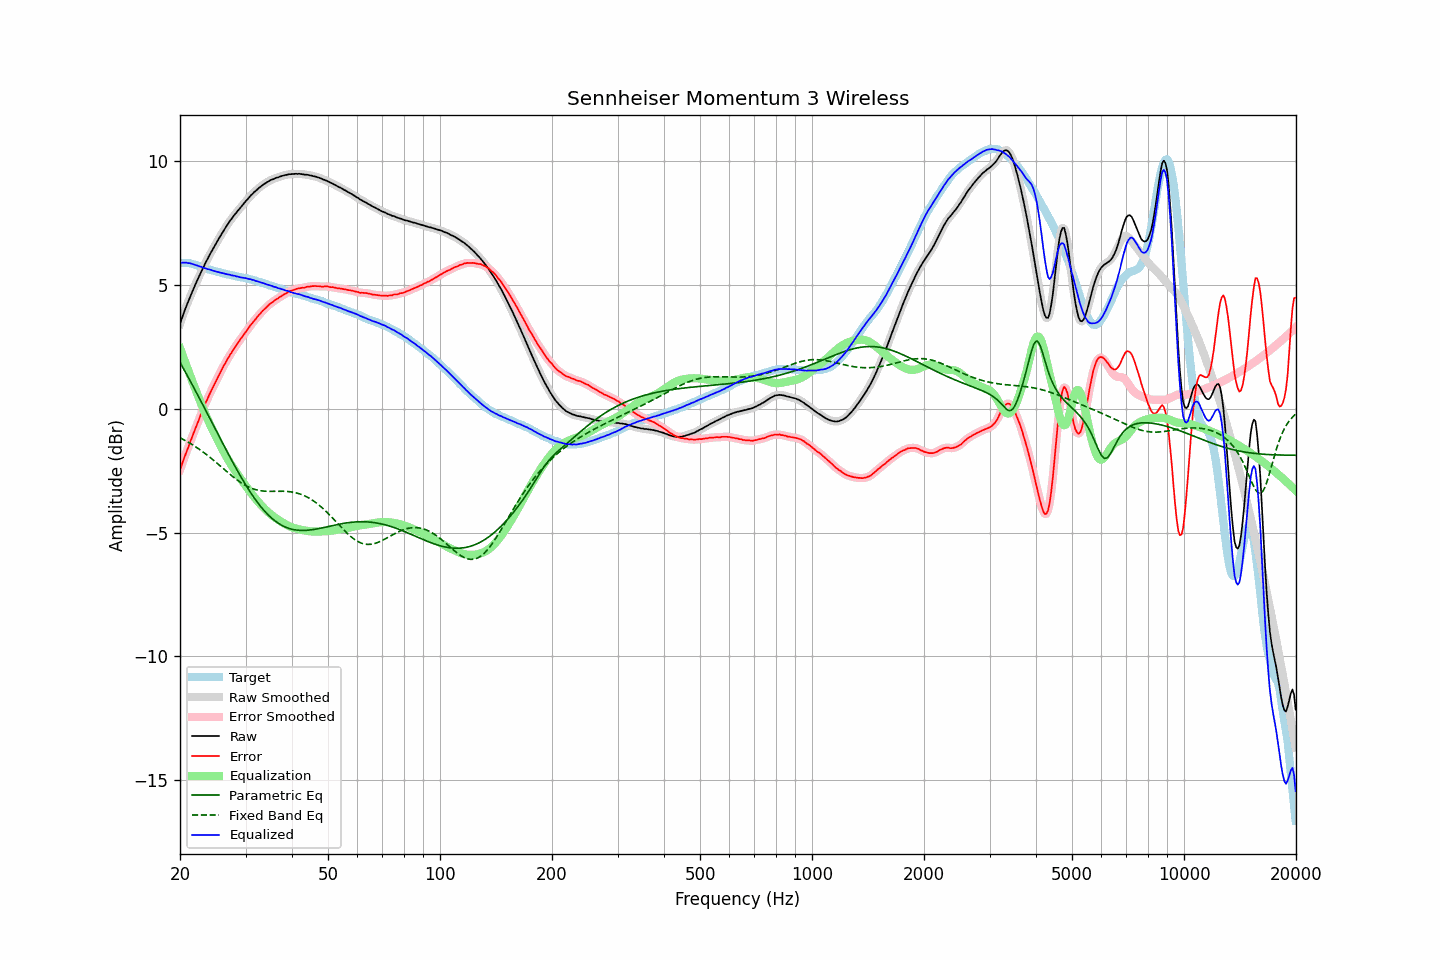

Values plotted in this chart, from the file beside it:
frequency, raw, error, smoothed, error_smoothed, equalization, parametric_eq, fixed_band_eq, equalized_raw, equalized_smoothed, target
20.00, 3.44, -2.46, 3.44, -2.46, 2.45, 1.88, -1.17, 5.89, 5.89, 5.90
20.20, 3.63, -2.27, 3.63, -2.28, 2.28, 1.76, -1.20, 5.90, 5.90, 5.90
20.40, 3.81, -2.09, 3.81, -2.09, 2.10, 1.65, -1.23, 5.91, 5.91, 5.90
20.61, 3.98, -1.92, 3.99, -1.92, 1.92, 1.53, -1.27, 5.90, 5.91, 5.90
20.81, 4.16, -1.74, 4.16, -1.74, 1.74, 1.41, -1.30, 5.90, 5.90, 5.90
21.02, 4.32, -1.58, 4.32, -1.57, 1.57, 1.29, -1.34, 5.89, 5.89, 5.90
21.23, 4.49, -1.39, 4.48, -1.40, 1.40, 1.17, -1.38, 5.89, 5.88, 5.88
21.44, 4.64, -1.23, 4.64, -1.23, 1.23, 1.05, -1.42, 5.87, 5.87, 5.87
21.66, 4.79, -1.06, 4.79, -1.06, 1.06, 0.93, -1.46, 5.84, 5.85, 5.85
21.87, 4.94, -0.89, 4.94, -0.89, 0.89, 0.81, -1.50, 5.83, 5.83, 5.83
22.09, 5.09, -0.73, 5.08, -0.72, 0.72, 0.68, -1.54, 5.81, 5.81, 5.82
22.31, 5.23, -0.56, 5.23, -0.56, 0.55, 0.56, -1.59, 5.78, 5.79, 5.79
22.54, 5.37, -0.40, 5.37, -0.39, 0.39, 0.44, -1.63, 5.75, 5.76, 5.76
22.76, 5.52, -0.22, 5.51, -0.23, 0.23, 0.31, -1.68, 5.75, 5.74, 5.74
22.99, 5.65, -0.07, 5.65, -0.06, 0.07, 0.19, -1.72, 5.71, 5.72, 5.71
23.22, 5.78, 0.09, 5.78, 0.10, -0.09, 0.06, -1.77, 5.69, 5.69, 5.68
23.45, 5.92, 0.26, 5.91, 0.25, -0.24, -0.06, -1.82, 5.68, 5.67, 5.66
23.69, 6.04, 0.38, 6.04, 0.39, -0.39, -0.19, -1.87, 5.65, 5.65, 5.65
23.92, 6.17, 0.54, 6.17, 0.53, -0.53, -0.31, -1.92, 5.64, 5.63, 5.63
24.16, 6.29, 0.67, 6.29, 0.67, -0.67, -0.44, -1.97, 5.62, 5.61, 5.62
24.40, 6.40, 0.80, 6.40, 0.81, -0.81, -0.57, -2.03, 5.59, 5.59, 5.60
24.65, 6.52, 0.94, 6.52, 0.94, -0.94, -0.69, -2.08, 5.57, 5.57, 5.58
24.89, 6.63, 1.07, 6.63, 1.07, -1.07, -0.82, -2.14, 5.56, 5.56, 5.56
25.14, 6.75, 1.20, 6.75, 1.20, -1.21, -0.94, -2.19, 5.54, 5.54, 5.55
25.39, 6.86, 1.34, 6.86, 1.33, -1.33, -1.07, -2.25, 5.53, 5.52, 5.52
25.65, 6.97, 1.45, 6.97, 1.46, -1.46, -1.20, -2.30, 5.50, 5.51, 5.51
25.91, 7.08, 1.59, 7.08, 1.59, -1.59, -1.32, -2.36, 5.49, 5.49, 5.48
26.16, 7.19, 1.72, 7.18, 1.71, -1.71, -1.45, -2.41, 5.48, 5.47, 5.47
26.43, 7.29, 1.83, 7.29, 1.83, -1.83, -1.57, -2.47, 5.46, 5.46, 5.46
26.69, 7.39, 1.95, 7.39, 1.95, -1.94, -1.69, -2.53, 5.44, 5.45, 5.44
26.96, 7.49, 2.06, 7.49, 2.06, -2.06, -1.82, -2.58, 5.43, 5.43, 5.43
27.23, 7.59, 2.17, 7.58, 2.17, -2.17, -1.94, -2.64, 5.42, 5.42, 5.42
27.50, 7.67, 2.26, 7.67, 2.27, -2.27, -2.06, -2.69, 5.40, 5.40, 5.41
27.77, 7.76, 2.38, 7.76, 2.37, -2.37, -2.18, -2.74, 5.39, 5.39, 5.38
28.05, 7.85, 2.48, 7.84, 2.47, -2.47, -2.30, -2.80, 5.38, 5.37, 5.37
28.33, 7.92, 2.57, 7.92, 2.57, -2.57, -2.41, -2.84, 5.35, 5.36, 5.35
28.62, 8.01, 2.67, 8.00, 2.66, -2.66, -2.53, -2.89, 5.34, 5.34, 5.34
28.90, 8.08, 2.75, 8.08, 2.76, -2.76, -2.64, -2.94, 5.32, 5.32, 5.33
29.19, 8.16, 2.85, 8.16, 2.85, -2.85, -2.76, -2.98, 5.31, 5.31, 5.31
29.48, 8.24, 2.93, 8.24, 2.94, -2.94, -2.87, -3.02, 5.30, 5.30, 5.30
29.78, 8.32, 3.02, 8.32, 3.03, -3.03, -2.98, -3.06, 5.29, 5.29, 5.29
30.08, 8.40, 3.12, 8.39, 3.11, -3.12, -3.08, -3.10, 5.28, 5.27, 5.28
30.38, 8.47, 3.21, 8.47, 3.21, -3.21, -3.19, -3.14, 5.26, 5.26, 5.26
30.68, 8.54, 3.29, 8.54, 3.30, -3.29, -3.29, -3.17, 5.24, 5.25, 5.25
30.99, 8.62, 3.39, 8.61, 3.38, -3.38, -3.39, -3.19, 5.24, 5.23, 5.23
31.30, 8.68, 3.46, 8.68, 3.47, -3.47, -3.49, -3.22, 5.21, 5.21, 5.21
31.61, 8.75, 3.55, 8.74, 3.55, -3.55, -3.58, -3.24, 5.20, 5.19, 5.20
31.93, 8.80, 3.62, 8.80, 3.63, -3.63, -3.67, -3.26, 5.17, 5.17, 5.18
32.24, 8.86, 3.71, 8.86, 3.70, -3.71, -3.76, -3.28, 5.15, 5.15, 5.15
32.57, 8.92, 3.78, 8.91, 3.78, -3.78, -3.84, -3.29, 5.14, 5.13, 5.13
32.89, 8.97, 3.85, 8.97, 3.86, -3.85, -3.93, -3.30, 5.11, 5.12, 5.12
33.22, 9.02, 3.93, 9.02, 3.92, -3.93, -4.01, -3.31, 5.09, 5.09, 5.09
33.55, 9.07, 3.99, 9.07, 3.99, -3.99, -4.08, -3.32, 5.07, 5.07, 5.07
33.89, 9.11, 4.06, 9.11, 4.06, -4.06, -4.16, -3.32, 5.05, 5.05, 5.05
34.23, 9.15, 4.12, 9.15, 4.12, -4.12, -4.23, -3.33, 5.03, 5.03, 5.03
34.57, 9.19, 4.18, 9.19, 4.18, -4.18, -4.29, -3.33, 5.01, 5.01, 5.01
34.92, 9.23, 4.24, 9.22, 4.24, -4.23, -4.35, -3.33, 4.99, 4.99, 4.98
35.27, 9.26, 4.29, 9.25, 4.29, -4.29, -4.41, -3.33, 4.97, 4.97, 4.97
35.62, 9.28, 4.33, 9.28, 4.34, -4.34, -4.47, -3.33, 4.94, 4.95, 4.95
35.97, 9.31, 4.39, 9.31, 4.38, -4.38, -4.52, -3.33, 4.92, 4.92, 4.92
... 635 more rows
